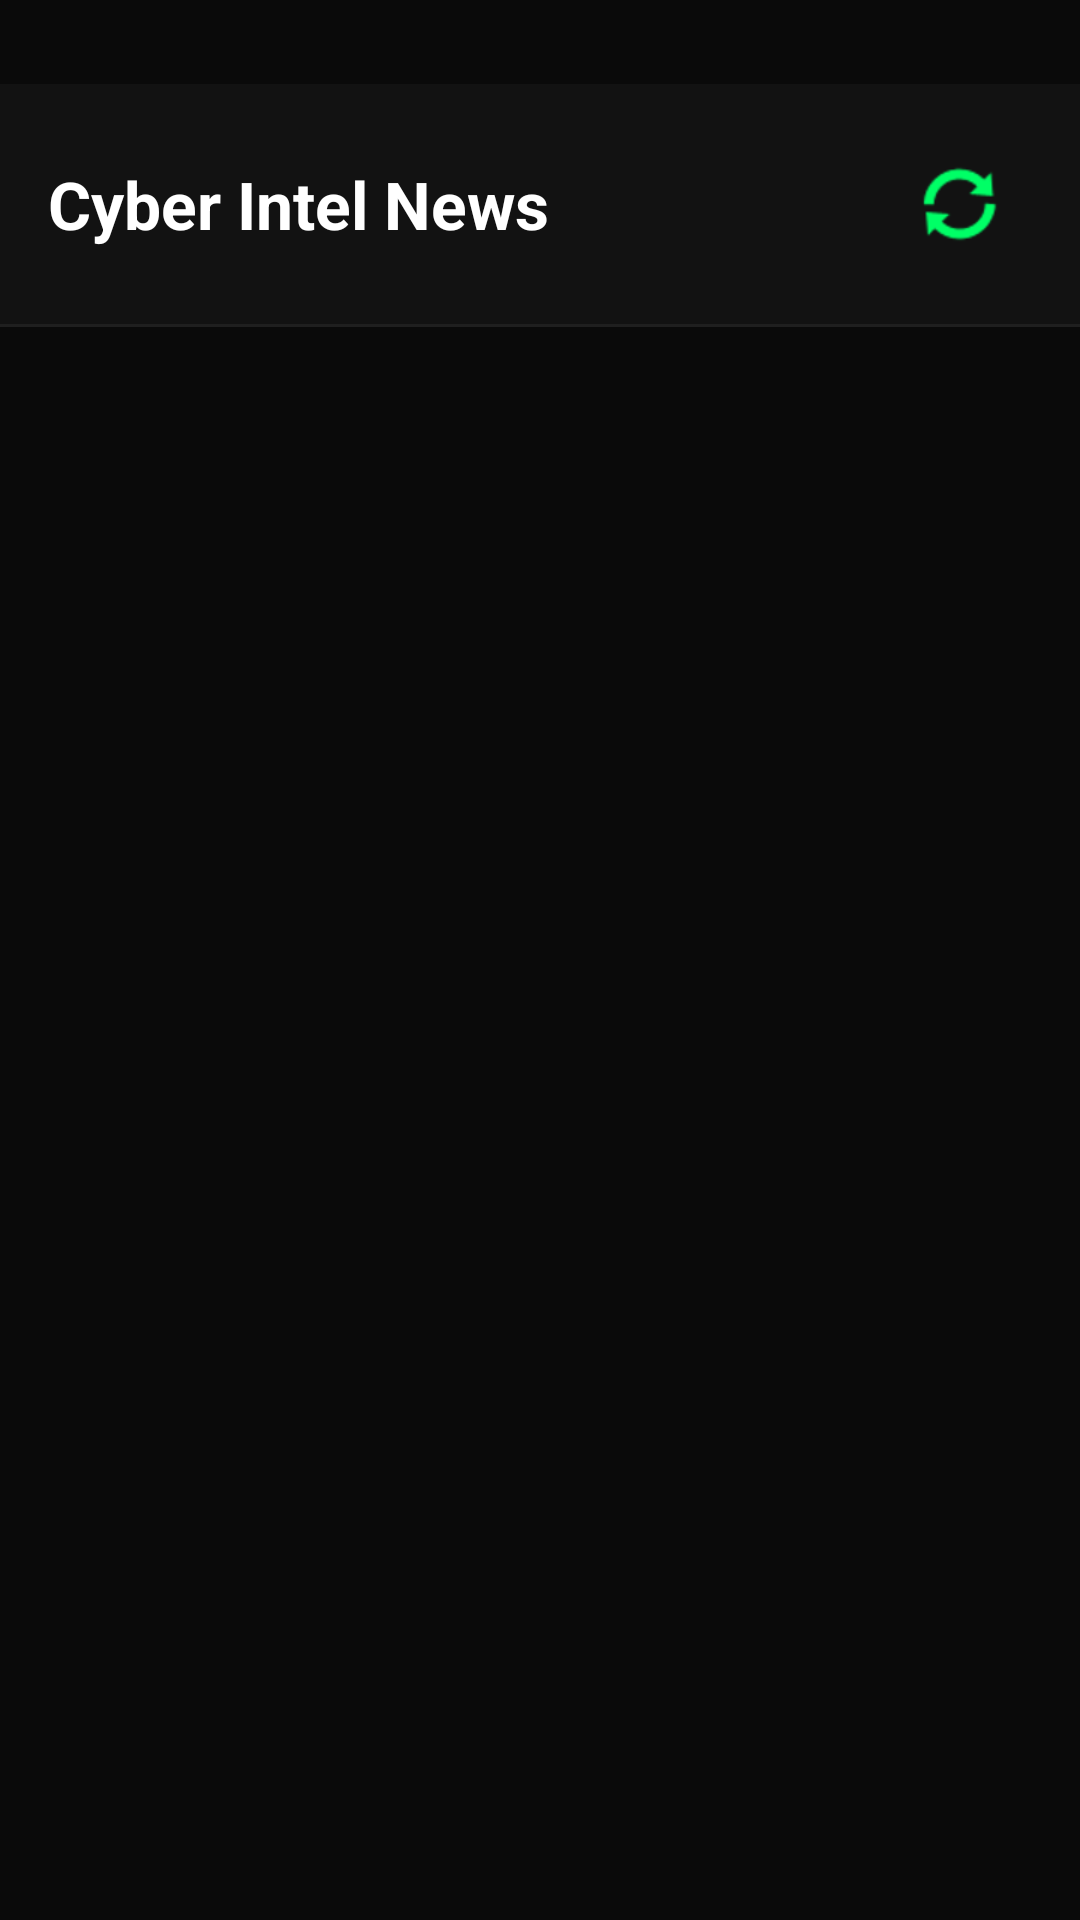

Write the Android layout XML for this screen, with the resource values it uses.
<!-- AndroidManifest.xml: application theme Theme.CipherMatrix -->
<!-- res/layout/activity_news.xml -->
<?xml version="1.0" encoding="utf-8"?>
<LinearLayout xmlns:android="http://schemas.android.com/apk/res/android"
    xmlns:app="http://schemas.android.com/apk/res-auto"
    xmlns:tools="http://tools.android.com/tools"
    android:layout_width="match_parent"
    android:layout_height="match_parent"
    android:orientation="vertical"
    android:background="#0A0A0A"
    tools:context=".NewsActivity">

    <RelativeLayout
        android:layout_width="match_parent"
        android:layout_height="wrap_content"
        android:padding="16dp"
        android:layout_marginTop="28dp"
        android:background="#121212">

        <TextView
            android:id="@+id/tv_news_title"
            android:layout_width="wrap_content"
            android:layout_height="wrap_content"
            android:text="Cyber Intel News"
            android:textColor="#FFFFFF"
            android:textSize="22sp"
            android:textStyle="bold"
            android:layout_alignParentStart="true"
            android:layout_centerInParent="true"/>

        <ImageButton
            android:id="@+id/btn_refresh_news"
            android:layout_width="48dp"
            android:layout_height="48dp"
            android:layout_alignParentEnd="true"
            android:layout_centerInParent="true"
            android:background="?attr/selectableItemBackgroundBorderless"
            android:contentDescription="Refresh News"
            android:src="@android:drawable/ic_popup_sync"
            app:tint="#00FF66" />
    </RelativeLayout>

    <View
        android:layout_width="match_parent"
        android:layout_height="1dp"
        android:background="#1F1F1F" />

    <ProgressBar
        android:id="@+id/progress_bar"
        android:layout_width="wrap_content"
        android:layout_height="wrap_content"
        android:layout_gravity="center"
        android:layout_marginTop="20dp"
        android:visibility="gone"
        android:indeterminateTint="#00FF66"/>

    <androidx.recyclerview.widget.RecyclerView
        android:id="@+id/rv_news"
        android:layout_width="match_parent"
        android:layout_height="match_parent"
        android:clipToPadding="false"
        android:padding="8dp"
        tools:listitem="@layout/item_news_card" />

</LinearLayout>
<!-- res/layout/item_news_card.xml (included above) -->
<?xml version="1.0" encoding="utf-8"?>
<com.google.android.material.card.MaterialCardView
    xmlns:android="http://schemas.android.com/apk/res/android"
    xmlns:app="http://schemas.android.com/apk/res-auto"
    android:layout_width="match_parent"
    android:layout_height="wrap_content"
    android:layout_margin="8dp"
    app:cardBackgroundColor="#1C1C1C"
    app:cardCornerRadius="12dp"
    app:strokeColor="#00E676"
    app:strokeWidth="1dp">

    <LinearLayout
        android:layout_width="match_parent"
        android:layout_height="wrap_content"
        android:orientation="vertical"
        android:padding="12dp">

        <ImageView
            android:id="@+id/iv_news_image"
            android:layout_width="match_parent"
            android:layout_height="180dp"
            android:scaleType="centerCrop"
            android:background="#0A0A0A" />

        <TextView
            android:id="@+id/tv_news_title"
            android:layout_width="match_parent"
            android:layout_height="wrap_content"
            android:layout_marginTop="10dp"
            android:text="Cyber Security News Title"
            android:textColor="#FFFFFF"
            android:textSize="18sp"
            android:textStyle="bold" />

        <TextView
            android:id="@+id/tv_news_description"
            android:layout_width="match_parent"
            android:layout_height="wrap_content"
            android:layout_marginTop="6dp"
            android:text="This is a short description of the cyber security incident or breach data."
            android:textColor="#B0B0B0"
            android:textSize="14sp" />

    </LinearLayout>
</com.google.android.material.card.MaterialCardView>
<!-- resources referenced by this layout -->
<resources>
  <style name="Theme.CipherMatrix" parent="Base.Theme.CipherMatrix" />
  <style name="Base.Theme.CipherMatrix" parent="Theme.Material3.DayNight.NoActionBar">
          
          
      </style>
</resources>
